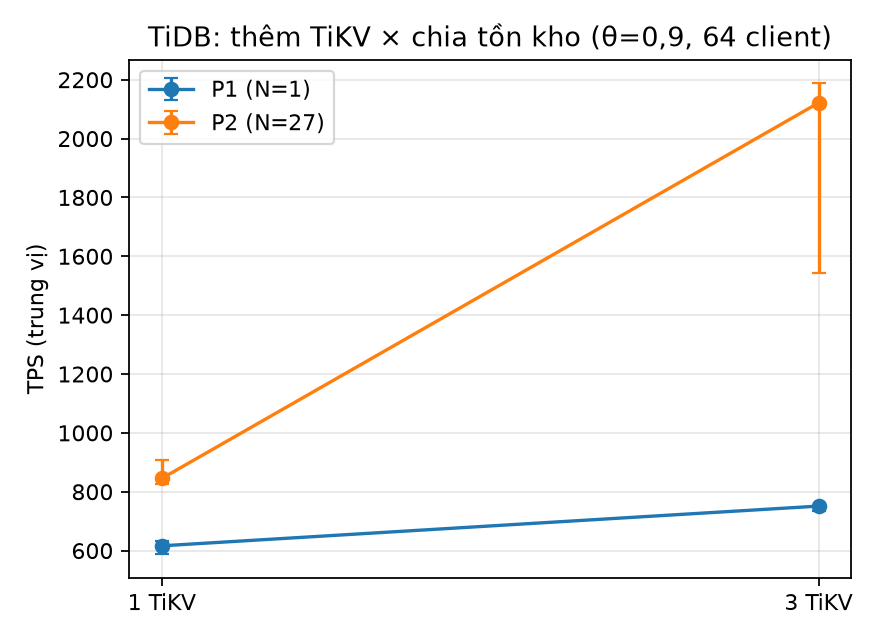

Data behind this chart, as committed beside it:
thiet_ke, tikv, tps_median, tps_min, tps_max, n
P1 (N=1), 1, 616.2, 588.5, 634.2, 3
P1 (N=1), 3, 751.2, 732.9, 754, 3
P2 (N=27), 1, 845.2, 825.5, 908.1, 3
P2 (N=27), 3, 2121, 1545, 2188, 3
